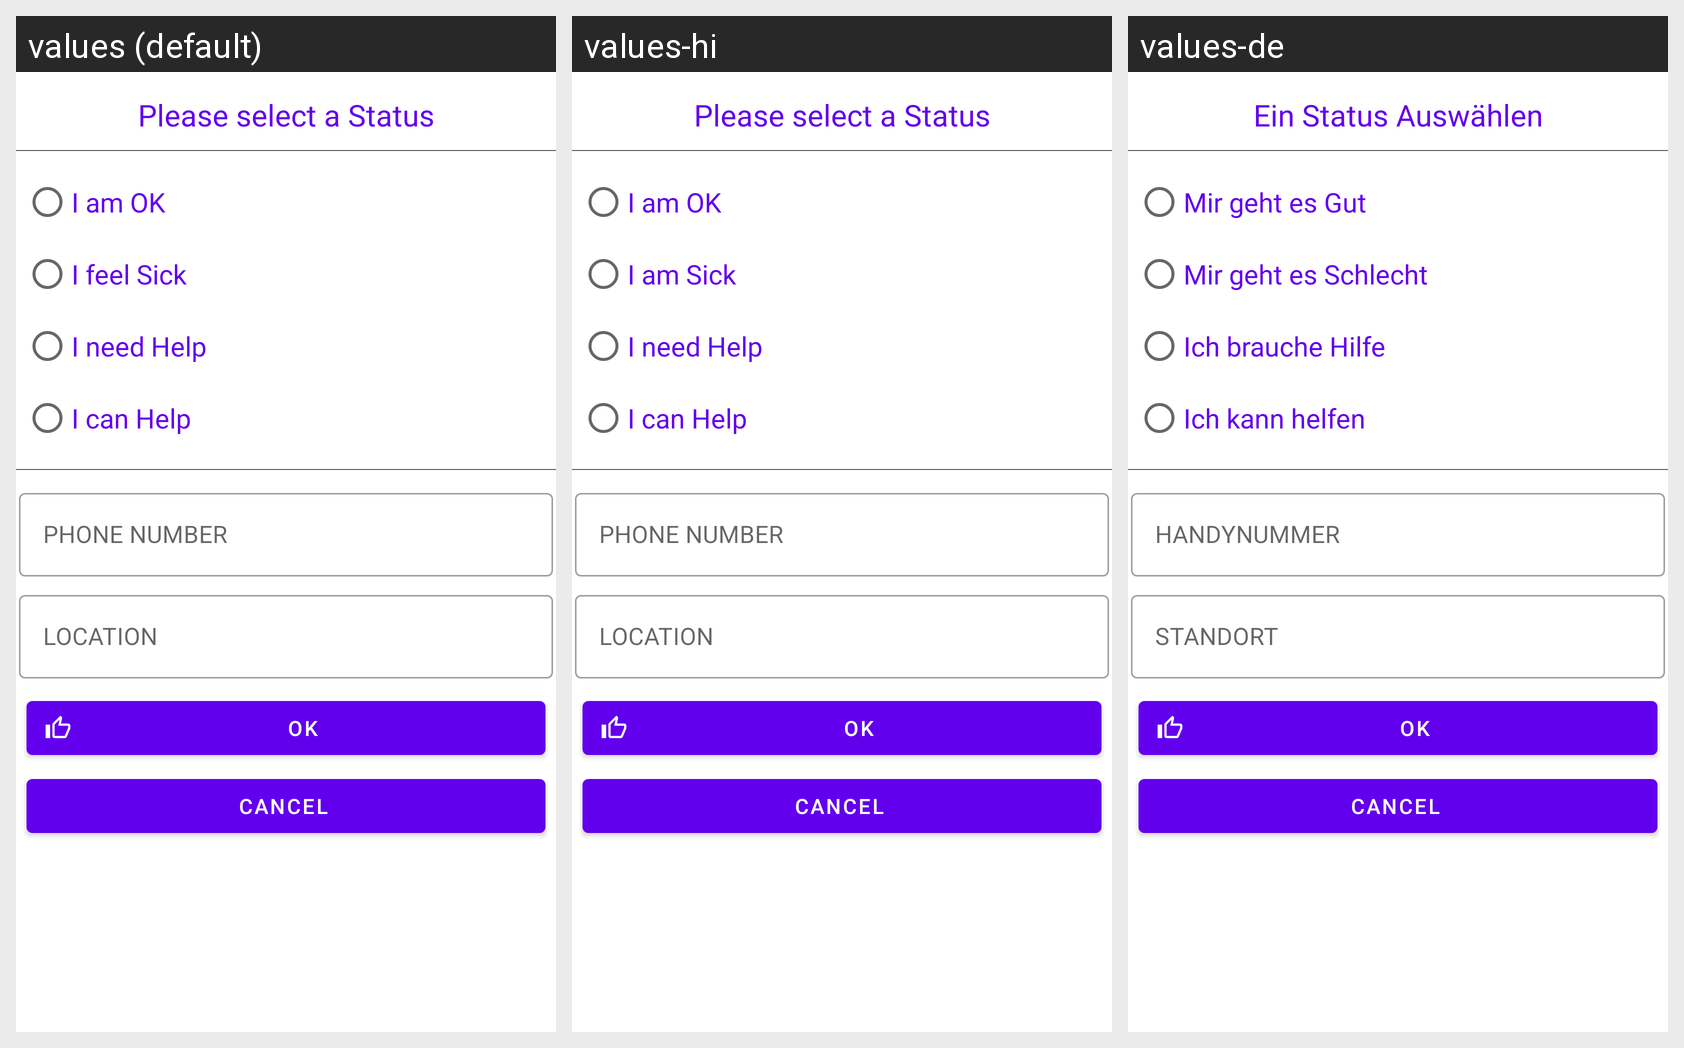

Translations of the strings shown on this Android screen, per locale in the grid:
Android screen res/layout/custom_dialog.xml rendered under 3 locales, left to right: values (default), values-hi, values-de. Device: Nexus 5 (rendered at 1080×1920; each locale shown at half size, 540×960, under a caption strip naming it); theme AppTheme.
Strings drawn on this screen, with the default value and each locale's value (text and hints the layout hard-codes, and strings that could not be matched under every locale, appear in the picture but are not listed):

please_select_a_status
  values: Please select a Status
  values-hi: Please select a Status
  values-de: Ein Status Auswählen

i_am_ok
  values: I am OK
  values-hi: I am OK
  values-de: Mir geht es Gut

i_am_sick
  values: I feel Sick
  values-hi: I am Sick
  values-de: Mir geht es Schlecht

i_need_help
  values: I need Help
  values-hi: I need Help
  values-de: Ich brauche Hilfe

i_can_help
  values: I can Help
  values-hi: I can Help
  values-de: Ich kann helfen

phone_number
  values: PHONE NUMBER
  values-hi: PHONE NUMBER
  values-de: HANDYNUMMER

location
  values: LOCATION
  values-hi: LOCATION
  values-de: STANDORT
